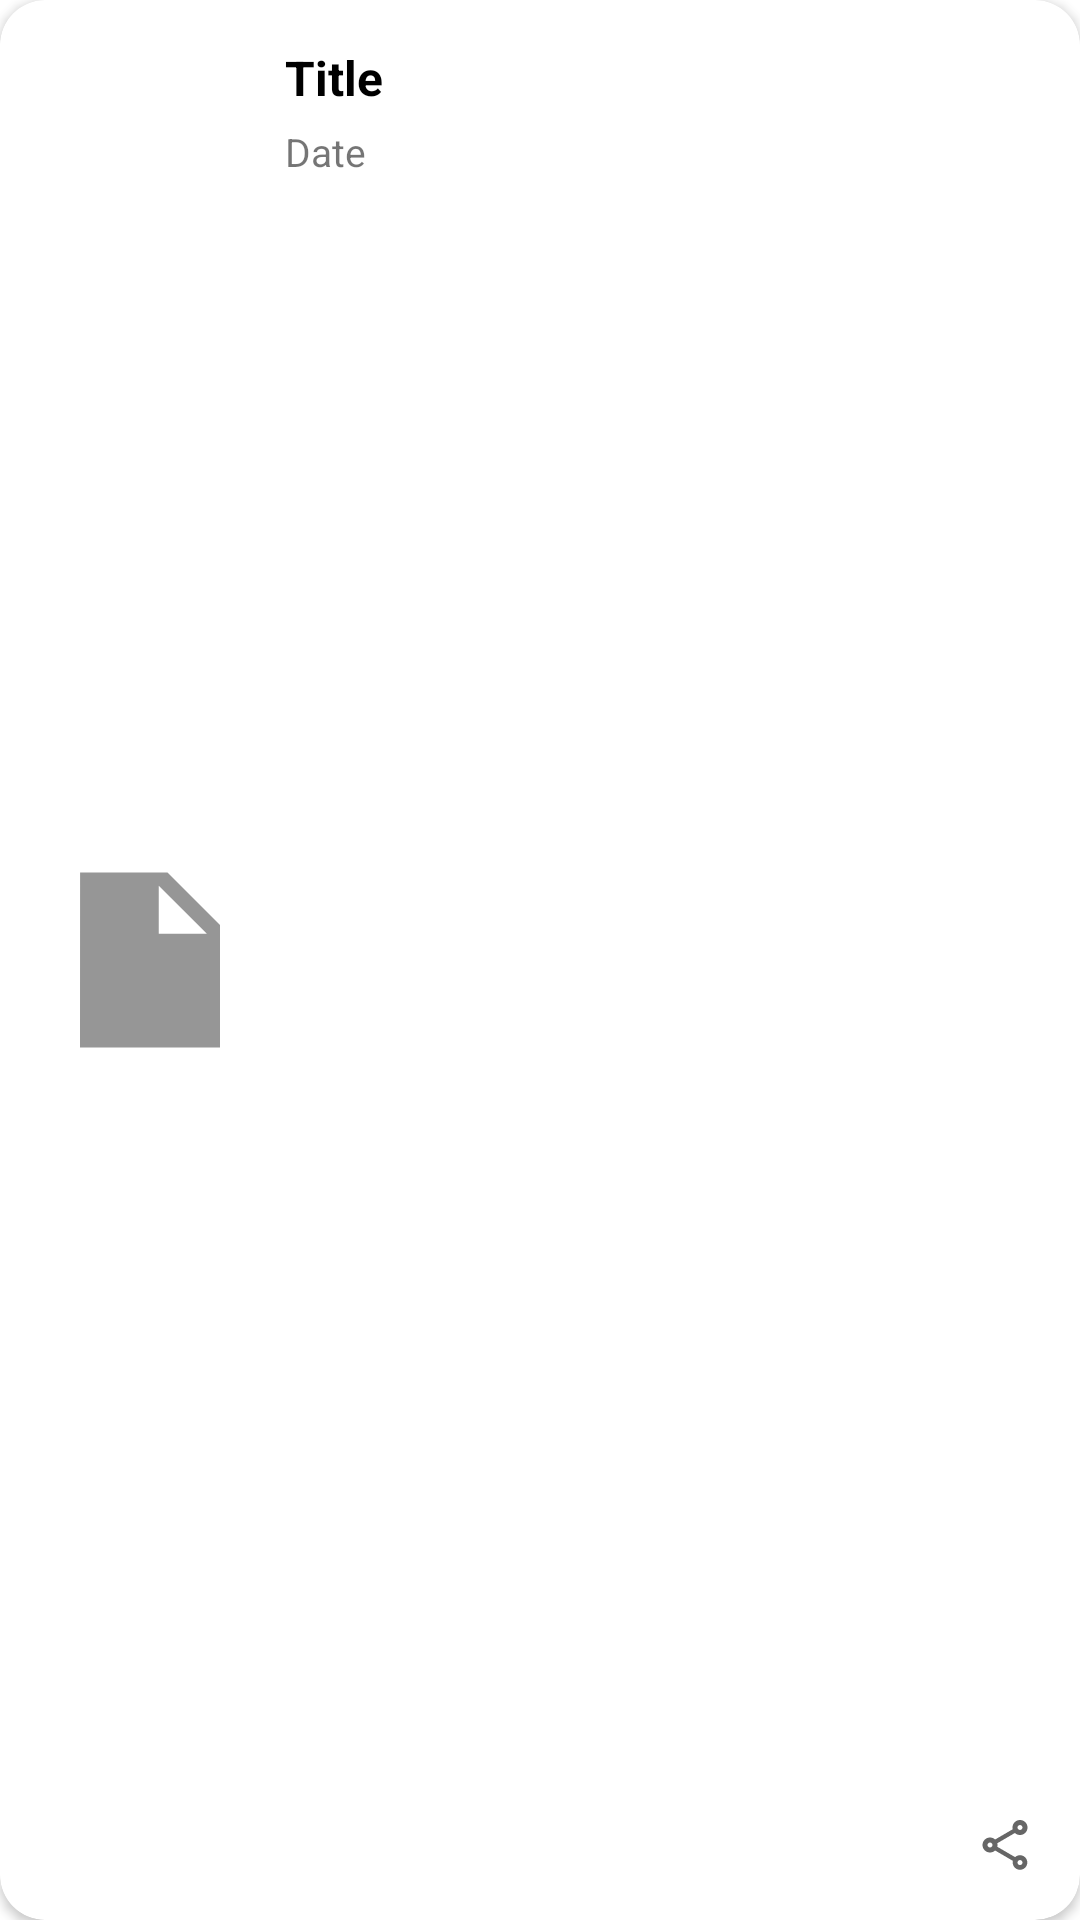

Write the Android layout XML for this screen, with the resource values it uses.
<!-- AndroidManifest.xml: application theme Theme.NuScan -->
<!-- res/layout/card_item.xml -->
<?xml version="1.0" encoding="utf-8"?>
<androidx.cardview.widget.CardView xmlns:android="http://schemas.android.com/apk/res/android"
    android:layout_width="match_parent"
    android:layout_height="110dp"
    xmlns:app="http://schemas.android.com/apk/res-auto"
    android:padding="5dp"
    app:cardCornerRadius="15dp"
    android:layout_marginTop="5dp"
    >

    <RelativeLayout
        android:layout_width="match_parent"
        android:layout_height="match_parent"
        android:layout_margin="5dp">

        <ImageView
            android:id="@+id/card_image"
            android:layout_width="70dp"
            android:layout_height="70dp"
            android:layout_centerVertical="true"
            android:layout_marginStart="10dp"
            android:src="@drawable/ic_sharp_insert_drive_file_90"
            />

        <TextView
            android:id="@+id/card_title"
            android:layout_width="wrap_content"
            android:layout_height="wrap_content"
            android:maxHeight="60dp"
            android:maxWidth="200dp"
            android:layout_toRightOf="@id/card_image"
            android:layout_marginLeft="10dp"
            android:textColor="@color/black"
            android:text="Title"
            android:textSize="16dp"
            android:textStyle="bold"
            android:layout_marginTop="10dp"
            android:maxLines="3"
            android:ellipsize="end"/>

        <TextView
            android:id="@+id/card_date"
            android:layout_width="wrap_content"
            android:layout_height="wrap_content"

            android:layout_toRightOf="@id/card_image"
            android:layout_marginLeft="10dp"
            android:layout_below="@id/card_title"
            android:layout_marginTop="5dp"
            android:text="Date"
            android:textSize="13dp"/>

        <ImageView
            android:id="@+id/card_share"
            android:layout_width="20dp"
            android:layout_height="20dp"
            android:layout_alignParentEnd="true"
            android:layout_alignParentBottom="true"
            android:layout_marginEnd="10dp"
            android:layout_marginBottom="10dp"
            android:src="@drawable/ic_outline_share_24"/>

        <ImageView
            android:id="@+id/card_unselected"
            android:layout_width="30dp"
            android:layout_height="30dp"
            android:layout_alignParentEnd="true"
            android:layout_centerVertical="true"
            android:layout_marginEnd="5dp"
            android:src="@drawable/ic_round_check_box_outline_blank_50"
            android:visibility="invisible"/>

        <ImageView
            android:id="@+id/card_selected"
            android:layout_width="30dp"
            android:layout_height="30dp"
            android:layout_alignParentEnd="true"
            android:layout_centerVertical="true"
            android:layout_marginEnd="5dp"
            android:src="@drawable/ic_round_check_box_40"
            android:visibility="invisible"/>

    </RelativeLayout>

</androidx.cardview.widget.CardView>
<!-- resources referenced by this layout -->
<resources>
  <color name="black">#FF000000</color>
  <!-- drawable ic_outline_share_24 (drawable) -->
  <vector android:height="35dp" android:tint="?attr/colorControlNormal"
      android:viewportHeight="24" android:viewportWidth="24"
      android:width="35dp" xmlns:android="http://schemas.android.com/apk/res/android">
      <path android:fillColor="@android:color/white" android:pathData="M18,16.08c-0.76,0 -1.44,0.3 -1.96,0.77L8.91,12.7c0.05,-0.23 0.09,-0.46 0.09,-0.7s-0.04,-0.47 -0.09,-0.7l7.05,-4.11c0.54,0.5 1.25,0.81 2.04,0.81 1.66,0 3,-1.34 3,-3s-1.34,-3 -3,-3 -3,1.34 -3,3c0,0.24 0.04,0.47 0.09,0.7L8.04,9.81C7.5,9.31 6.79,9 6,9c-1.66,0 -3,1.34 -3,3s1.34,3 3,3c0.79,0 1.5,-0.31 2.04,-0.81l7.12,4.16c-0.05,0.21 -0.08,0.43 -0.08,0.65 0,1.61 1.31,2.92 2.92,2.92s2.92,-1.31 2.92,-2.92c0,-1.61 -1.31,-2.92 -2.92,-2.92zM18,4c0.55,0 1,0.45 1,1s-0.45,1 -1,1 -1,-0.45 -1,-1 0.45,-1 1,-1zM6,13c-0.55,0 -1,-0.45 -1,-1s0.45,-1 1,-1 1,0.45 1,1 -0.45,1 -1,1zM18,20.02c-0.55,0 -1,-0.45 -1,-1s0.45,-1 1,-1 1,0.45 1,1 -0.45,1 -1,1z"/>
  </vector>
  <!-- drawable ic_round_check_box_40 (drawable) -->
  <vector android:height="40dp" android:tint="#0000FF"
      android:viewportHeight="24" android:viewportWidth="24"
      android:width="40dp" xmlns:android="http://schemas.android.com/apk/res/android">
      <path android:fillColor="@android:color/white" android:pathData="M19,3L5,3c-1.1,0 -2,0.9 -2,2v14c0,1.1 0.9,2 2,2h14c1.1,0 2,-0.9 2,-2L21,5c0,-1.1 -0.9,-2 -2,-2zM10.71,16.29c-0.39,0.39 -1.02,0.39 -1.41,0L5.71,12.7c-0.39,-0.39 -0.39,-1.02 0,-1.41 0.39,-0.39 1.02,-0.39 1.41,0L10,14.17l6.88,-6.88c0.39,-0.39 1.02,-0.39 1.41,0 0.39,0.39 0.39,1.02 0,1.41l-7.58,7.59z"/>
  </vector>
  <!-- drawable ic_round_check_box_outline_blank_50 (drawable) -->
  <vector android:height="40dp" android:tint="#0000FF"
      android:viewportHeight="24" android:viewportWidth="24"
      android:width="40dp" xmlns:android="http://schemas.android.com/apk/res/android">
      <path android:fillColor="@android:color/white" android:pathData="M18,19L6,19c-0.55,0 -1,-0.45 -1,-1L5,6c0,-0.55 0.45,-1 1,-1h12c0.55,0 1,0.45 1,1v12c0,0.55 -0.45,1 -1,1zM19,3L5,3c-1.1,0 -2,0.9 -2,2v14c0,1.1 0.9,2 2,2h14c1.1,0 2,-0.9 2,-2L21,5c0,-1.1 -0.9,-2 -2,-2z"/>
  </vector>
  <!-- drawable ic_sharp_insert_drive_file_90 (drawable) -->
  <vector android:height="90dp" android:tint="#969696"
      android:viewportHeight="24" android:viewportWidth="24"
      android:width="90dp" xmlns:android="http://schemas.android.com/apk/res/android">
      <path android:fillColor="@android:color/white" android:pathData="M4.01,2L4,22h16V8l-6,-6H4.01zM13,9V3.5L18.5,9H13z"/>
  </vector>
  <style name="Theme.NuScan" parent="Theme.MaterialComponents.DayNight.DarkActionBar">
          
          <item name="colorPrimary">@color/title_color</item>
          <item name="colorPrimaryVariant">@color/title_color</item>
          <item name="colorOnPrimary">@color/white</item>
          
          <item name="colorSecondary">@color/title_color</item>
          <item name="colorSecondaryVariant">@color/title_color</item>
          <item name="colorOnSecondary">@color/white</item>
          
          <item name="android:statusBarColor" tools:targetApi="l">?attr/colorPrimaryVariant</item>
  
          
      </style>
  <color name="title_color">#69e9f5</color>
  <color name="white">#FFFFFFFF</color>
</resources>
